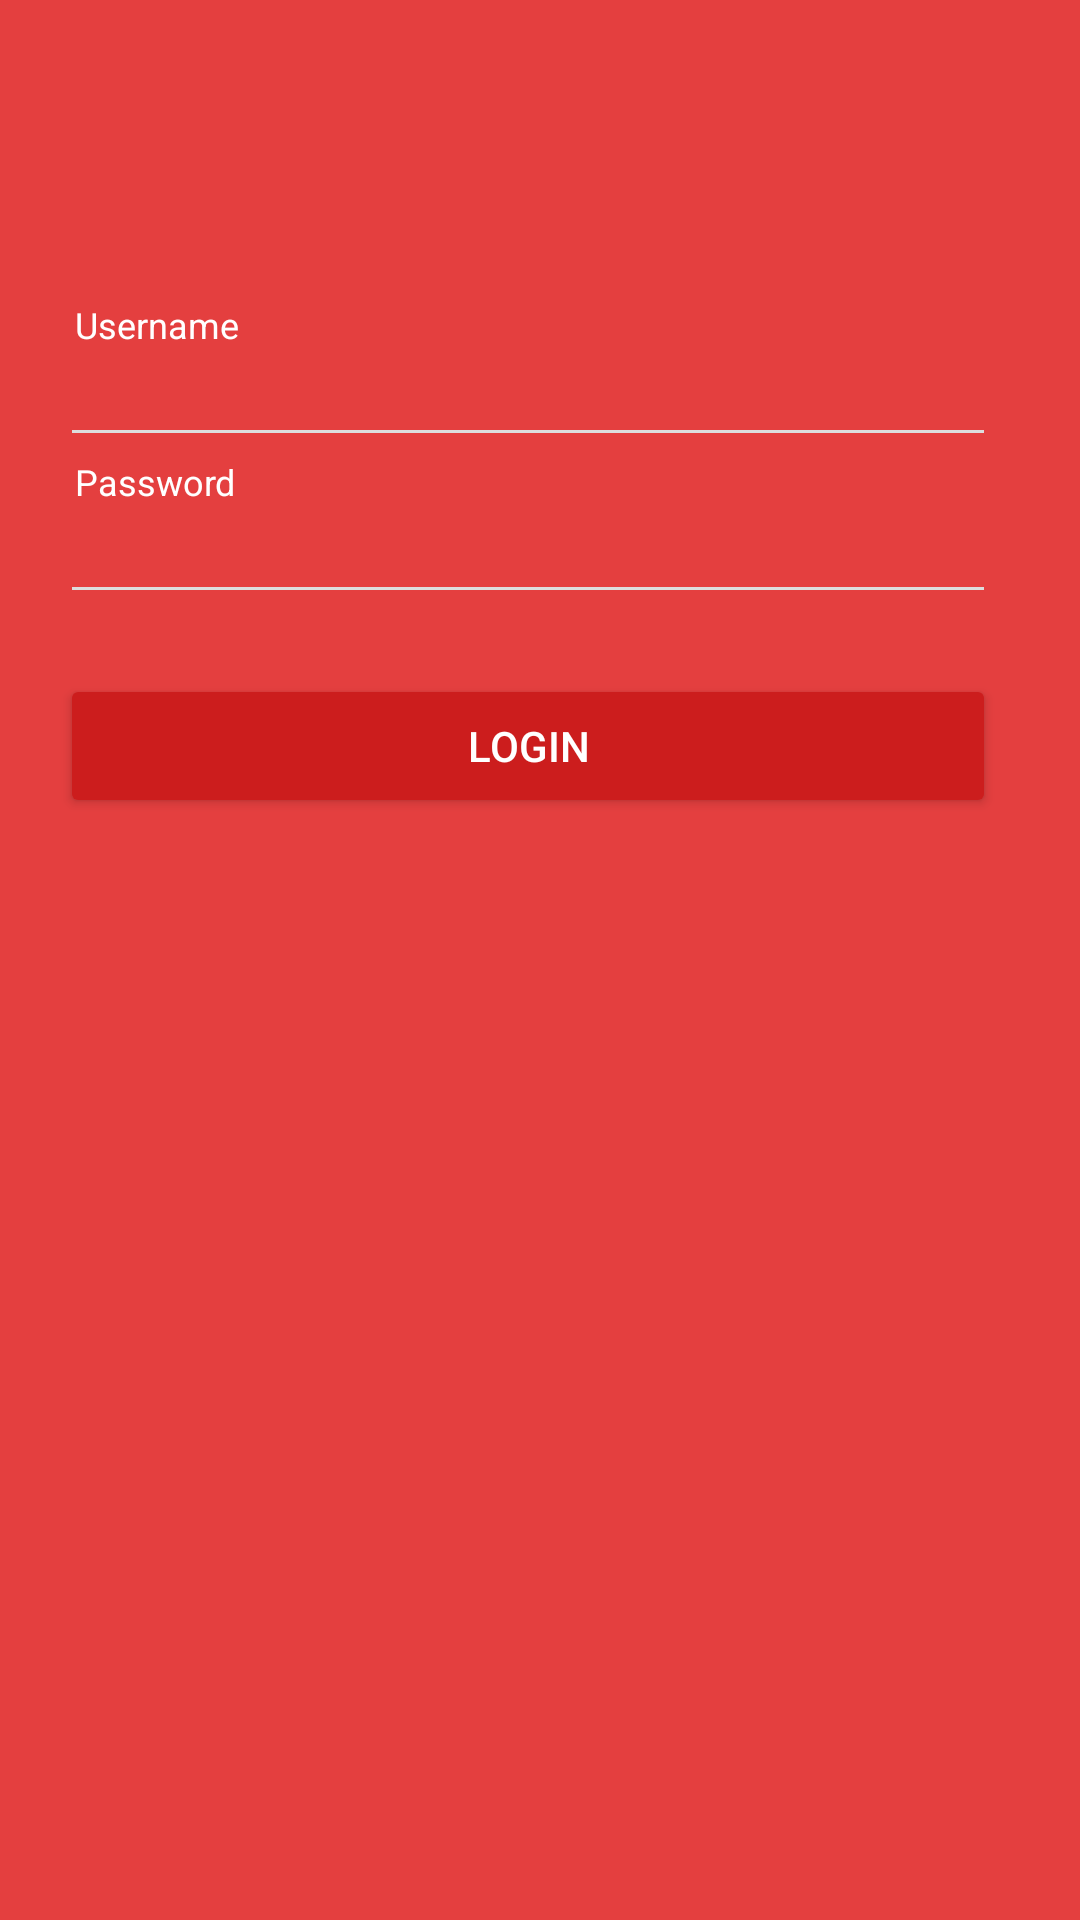

Produce the Android XML layout that renders to this screen, including the resource entries it uses.
<!-- AndroidManifest.xml: application theme AppTheme -->
<!-- res/layout/activity_login.xml -->
<?xml version="1.0" encoding="utf-8"?>
<android.support.constraint.ConstraintLayout
    xmlns:android="http://schemas.android.com/apk/res/android"
    xmlns:tools="http://schemas.android.com/tools"
    xmlns:app="http://schemas.android.com/apk/res-auto"
    android:layout_width="match_parent"
    android:layout_height="match_parent"
    tools:context="com.anand.brose.gpslogger.LoginActivity"
    tools:layout_editor_absoluteY="81dp"
    tools:layout_editor_absoluteX="0dp"
    android:background="@color/colorPrimary">

    <LinearLayout
        android:id="@+id/linearLayout"
        android:layout_width="match_parent"
        android:layout_height="wrap_content"
        android:layout_marginLeft="0dp"
        android:layout_marginRight="8dp"
        android:orientation="vertical"
        android:paddingLeft="20dp"
        android:paddingRight="20dp"
        app:layout_constraintLeft_toLeftOf="parent"
        app:layout_constraintRight_toRightOf="parent"
        app:layout_constraintTop_toTopOf="parent"
        android:layout_marginTop="100dp"
        app:layout_constraintHorizontal_bias="1.0">

        <TextView
            android:id="@+id/textView"
            android:layout_width="match_parent"
            android:layout_height="wrap_content"
            android:layout_weight="1"
            android:paddingLeft="5dp"
            android:textColor="@color/colorAccent"
            android:text="@string/username"
            android:textSize="12sp"/>

        <EditText
            android:id="@+id/usernameInput"
            android:layout_width="match_parent"
            android:layout_height="wrap_content"
            android:layout_weight="1"
            android:ems="10"
            android:inputType="textEmailAddress"
            android:theme="@style/EditTextTheme"
            android:textColor="@color/colorAccent"
            android:textSize="14sp" />

        <TextView
            android:id="@+id/textView2"
            android:layout_width="match_parent"
            android:layout_height="wrap_content"
            android:layout_weight="1"
            android:paddingLeft="5dp"
            android:textColor="@color/colorAccent"
            android:text="@string/passwordLabel"
            android:textSize="12sp"/>

        <EditText
            android:id="@+id/passwordInput"
            android:layout_width="match_parent"
            android:layout_height="wrap_content"
            android:layout_weight="1"
            android:ems="10"
            android:inputType="textPassword"
            android:theme="@style/EditTextTheme"
            android:textColor="@color/colorAccent"
            android:textSize="14sp" />

        <Button
            android:id="@+id/loginButton"
            android:layout_width="match_parent"
            android:layout_height="wrap_content"
            android:layout_marginTop="20dp"
            android:layout_weight="1"
            android:text="@string/loginLabel"
            android:textColor="@color/colorAccent"
            android:backgroundTint="@color/colorPrimaryDarker"
            tools:layout_editor_absoluteX="-308dp"
            tools:layout_editor_absoluteY="560dp" />
    </LinearLayout>

</android.support.constraint.ConstraintLayout>
<!-- resources referenced by this layout -->
<resources>
  <color name="colorAccent">#FFFFFF</color>
  <color name="colorPrimary">#E43F3F</color>
  <color name="colorPrimaryDarker">#cc1d1d</color>
  <string name="loginLabel">Login</string>
  <string name="passwordLabel">Password</string>
  <string name="username">Username</string>
  <style name="EditTextTheme" parent="Theme.AppCompat.Light.DarkActionBar">
          <item name="colorControlNormal">@color/colorNormal</item>
          <item name="colorControlActivated">@color/colorAccent</item>
          <item name="colorControlHighlight">@color/colorAccent</item>
      </style>
  <style name="AppTheme" parent="Theme.AppCompat.Light.DarkActionBar">
          
          <item name="colorPrimary">@color/colorPrimary</item>
          <item name="colorPrimaryDark">@color/colorPrimaryDark</item>
          <item name="colorAccent">@color/colorAccent</item>
      </style>
  <color name="colorNormal">#DDDDDD</color>
  <color name="colorPrimaryDark">#E12929</color>
</resources>
